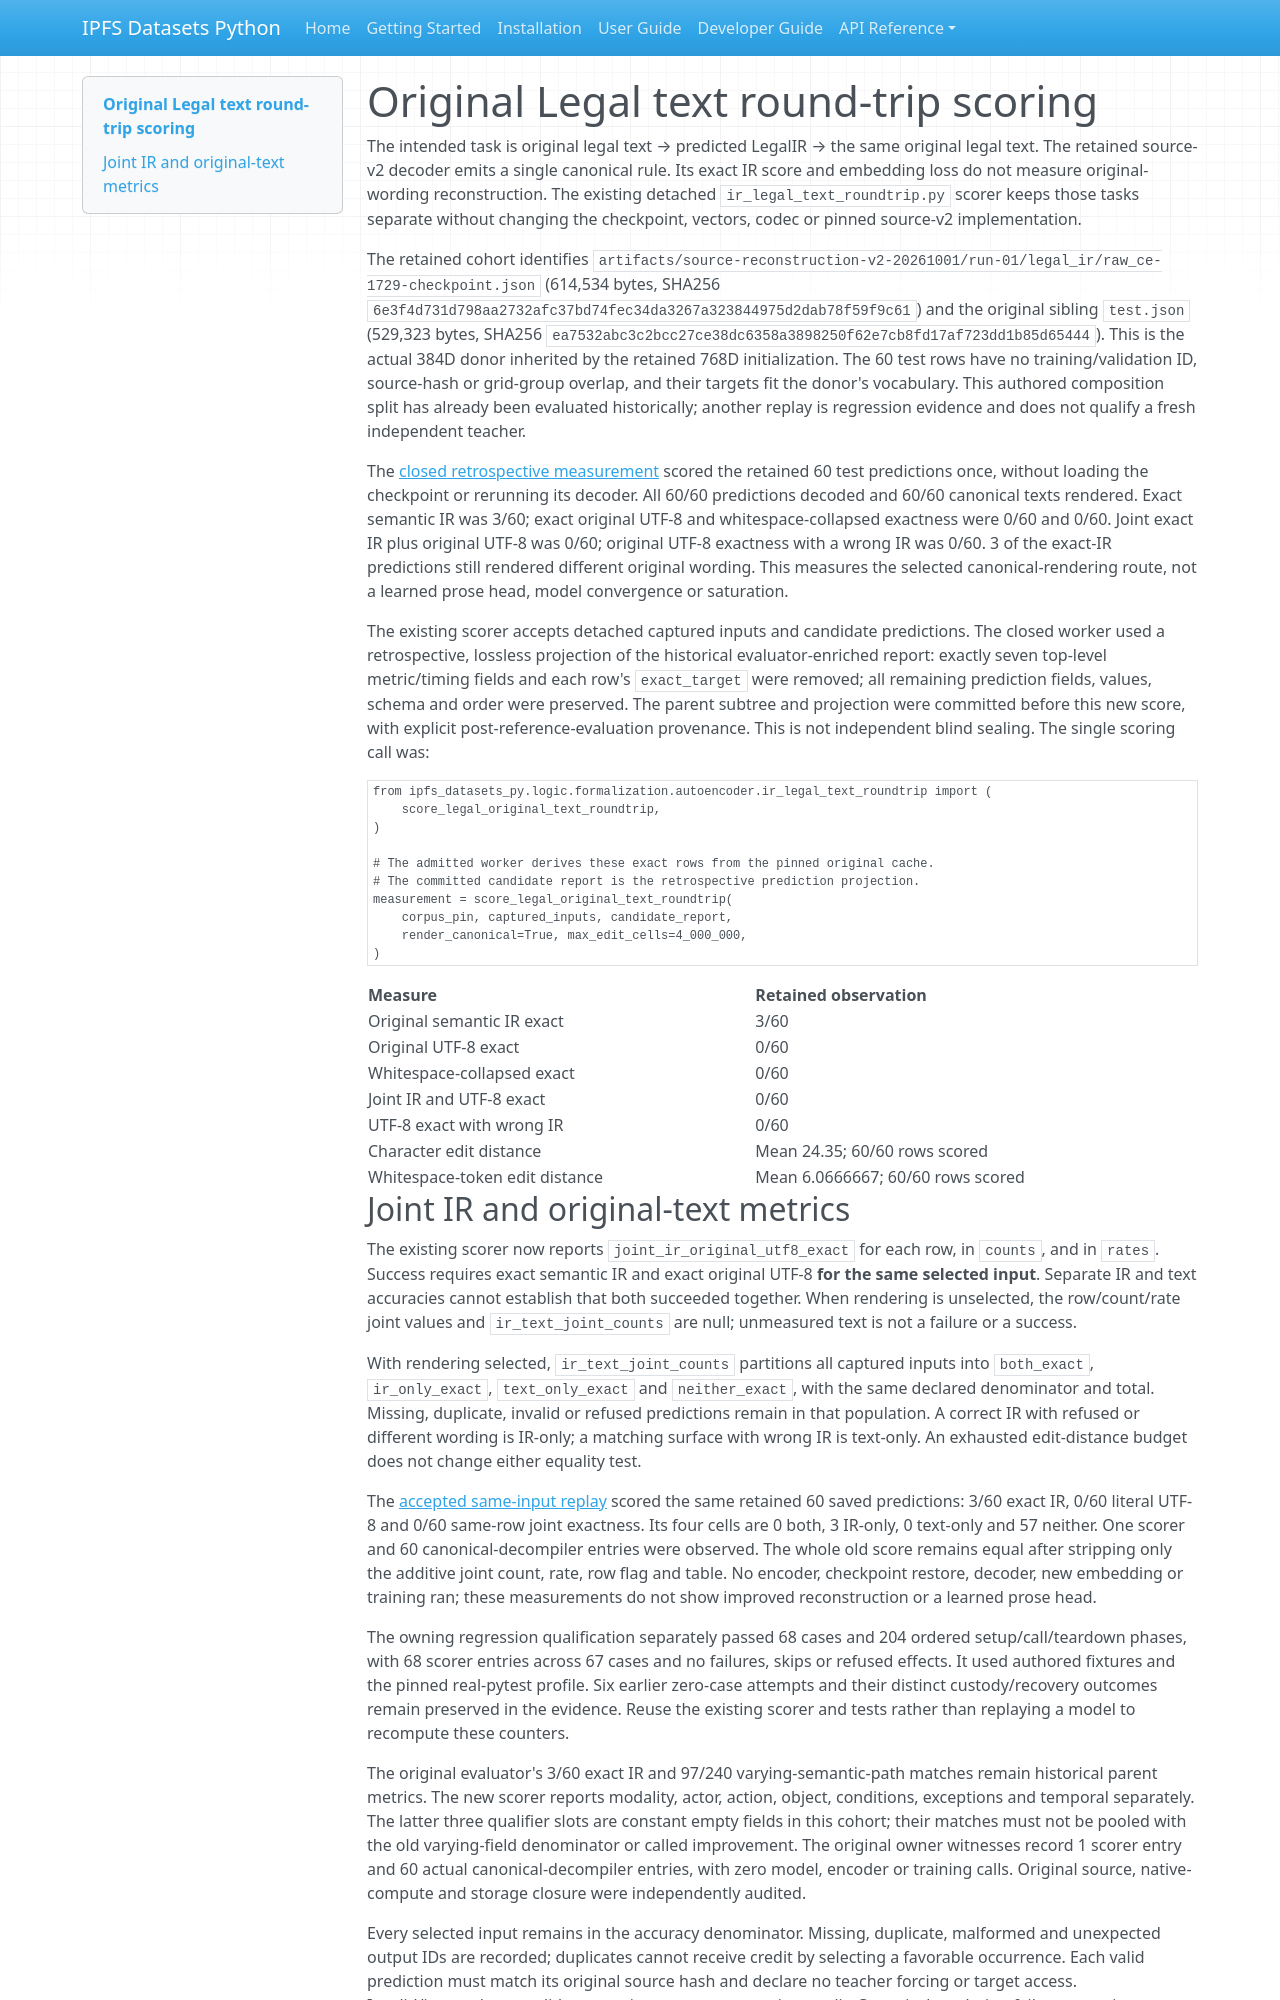

repository: endomorphosis/ipfs_datasets_py · page: autoencoders/legal_original_text_roundtrip/index.html · generator: mkdocs

# Original Legal text round-trip scoring

The intended task is original legal text → predicted LegalIR → the same original legal text. The retained source-v2 decoder emits a single canonical rule. Its exact IR score and embedding loss do not measure original-wording reconstruction. The existing detached `ir_legal_text_roundtrip.py` scorer keeps those tasks separate without changing the checkpoint, vectors, codec or pinned source-v2 implementation.

The retained cohort identifies `artifacts/source-reconstruction-v2-20261001/run-01/legal_ir/raw_ce-1729-checkpoint.json` (614,534 bytes, SHA256 `6e3f4d731d798aa2732afc37bd74fec34da3267a323844975d2dab78f59f9c61`) and the original sibling `test.json` (529,323 bytes, SHA256 `ea7532abc3c2bcc27ce38dc6358a3898250f62e7cb8fd17af723dd1b85d65444`). This is the actual 384D donor inherited by the retained 768D initialization. The 60 test rows have no training/validation ID, source-hash or grid-group overlap, and their targets fit the donor's vocabulary. This authored composition split has already been evaluated historically; another replay is regression evidence and does not qualify a fresh independent teacher.

The [closed retrospective measurement](../autoformalization/evidence/legal-ir-source384-original-text-roundtrip-20261026.json) scored the retained 60 test predictions once, without loading the checkpoint or rerunning its decoder. All 60/60 predictions decoded and 60/60 canonical texts rendered. Exact semantic IR was 3/60; exact original UTF-8 and whitespace-collapsed exactness were 0/60 and 0/60. Joint exact IR plus original UTF-8 was 0/60; original UTF-8 exactness with a wrong IR was 0/60. 3 of the exact-IR predictions still rendered different original wording. This measures the selected canonical-rendering route, not a learned prose head, model convergence or saturation.

The existing scorer accepts detached captured inputs and candidate predictions. The closed worker used a retrospective, lossless projection of the historical evaluator-enriched report: exactly seven top-level metric/timing fields and each row's `exact_target` were removed; all remaining prediction fields, values, schema and order were preserved. The parent subtree and projection were committed before this new score, with explicit post-reference-evaluation provenance. This is not independent blind sealing. The single scoring call was:

```python
from ipfs_datasets_py.logic.formalization.autoencoder.ir_legal_text_roundtrip import (
    score_legal_original_text_roundtrip,
)

# The admitted worker derives these exact rows from the pinned original cache.
# The committed candidate report is the retrospective prediction projection.
measurement = score_legal_original_text_roundtrip(
    corpus_pin, captured_inputs, candidate_report,
    render_canonical=True, max_edit_cells=4_000_000,
)
```

| Measure | Retained observation |
| --- | --- |
| Original semantic IR exact | 3/60 |
| Original UTF-8 exact | 0/60 |
| Whitespace-collapsed exact | 0/60 |
| Joint IR and UTF-8 exact | 0/60 |
| UTF-8 exact with wrong IR | 0/60 |
| Character edit distance | Mean 24.35; 60/60 rows scored |
| Whitespace-token edit distance | Mean 6.0666667; 60/60 rows scored |
